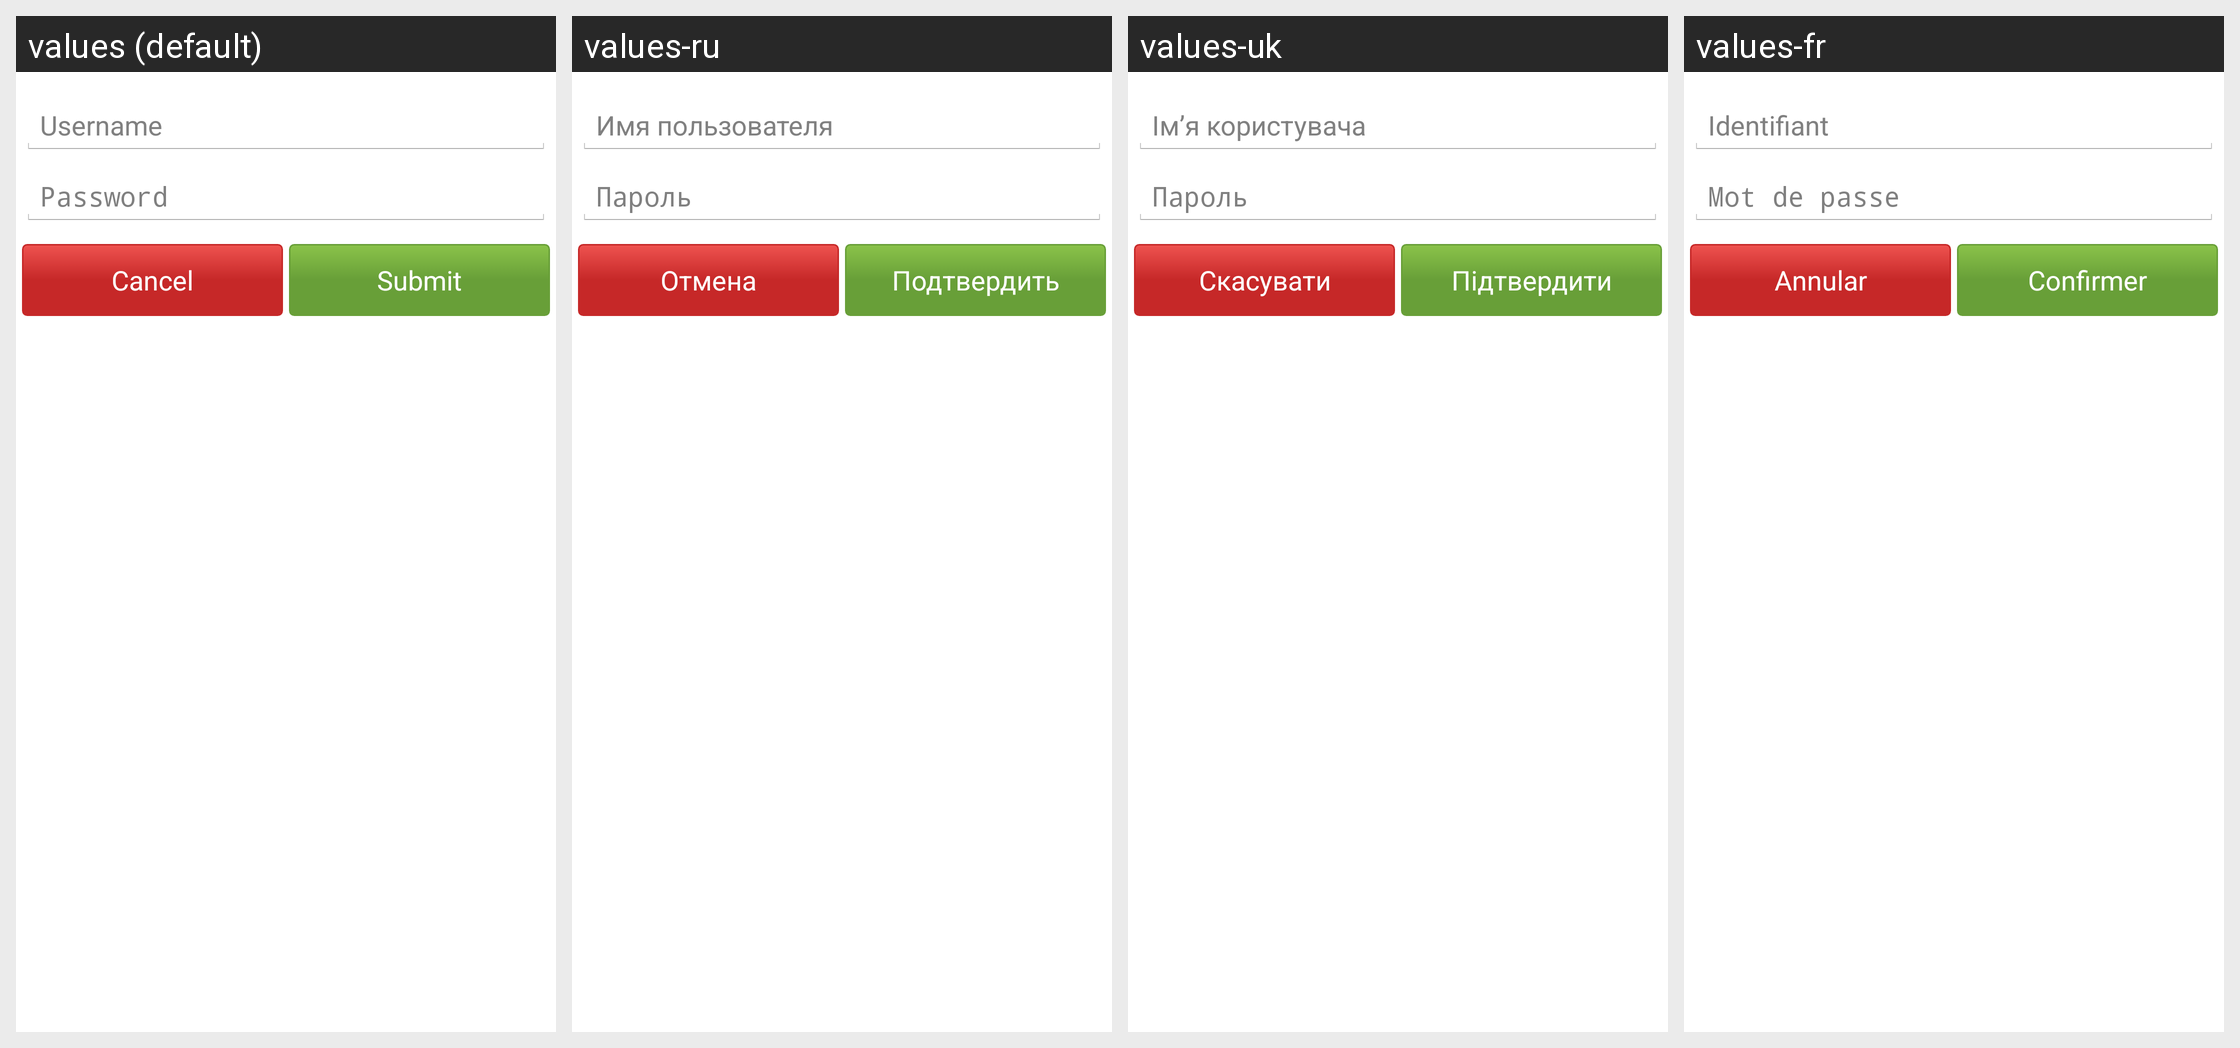

This grid shows one Android layout under several languages. Give, for every string resource on the screen, its name, the default text and each shown locale's text.
Android screen res/layout/authorization.xml rendered under 4 locales, left to right: values (default), values-ru, values-uk, values-fr. Device: Nexus 5 (rendered at 1080×1920; each locale shown at half size, 540×960, under a caption strip naming it); theme AppTheme.
Other locales in the repository, not shown: values-cs, values-de, values-es, values-it, values-nl, values-pt, values-sv, values-tr.
Strings drawn on this screen, with the default value and each locale's value (text and hints the layout hard-codes, and strings that could not be matched under every locale, appear in the picture but are not listed):

auth_username
  values: Username
  values-ru: Имя пользователя
  values-uk: Ім’я користувача
  values-fr: Identifiant

auth_password
  values: Password
  values-ru: Пароль
  values-uk: Пароль
  values-fr: Mot de passe

cancel
  values: Cancel
  values-ru: Отмена
  values-uk: Скасувати
  values-fr: Annular

auth_submit
  values: Submit
  values-ru: Подтвердить
  values-uk: Підтвердити
  values-fr: Confirmer
